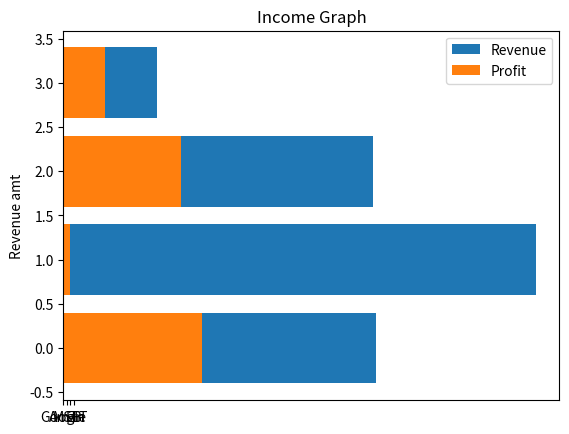

This chart was generated by the following Python code:
import matplotlib.pyplot as plt
import numpy as np

company=['Google','Amzn','MSFT','FB']
revenue=[90,136,89,27]
profit =[40,2,34,12]

ypos = np.arange(len(company))

plt.xticks(ypos,company)
plt.ylabel('Revenue amt')
plt.title('Income Graph')
plt.barh(ypos,revenue, label="Revenue")
plt.barh(ypos,profit,label="Profit")
plt.legend()

plt.show()

